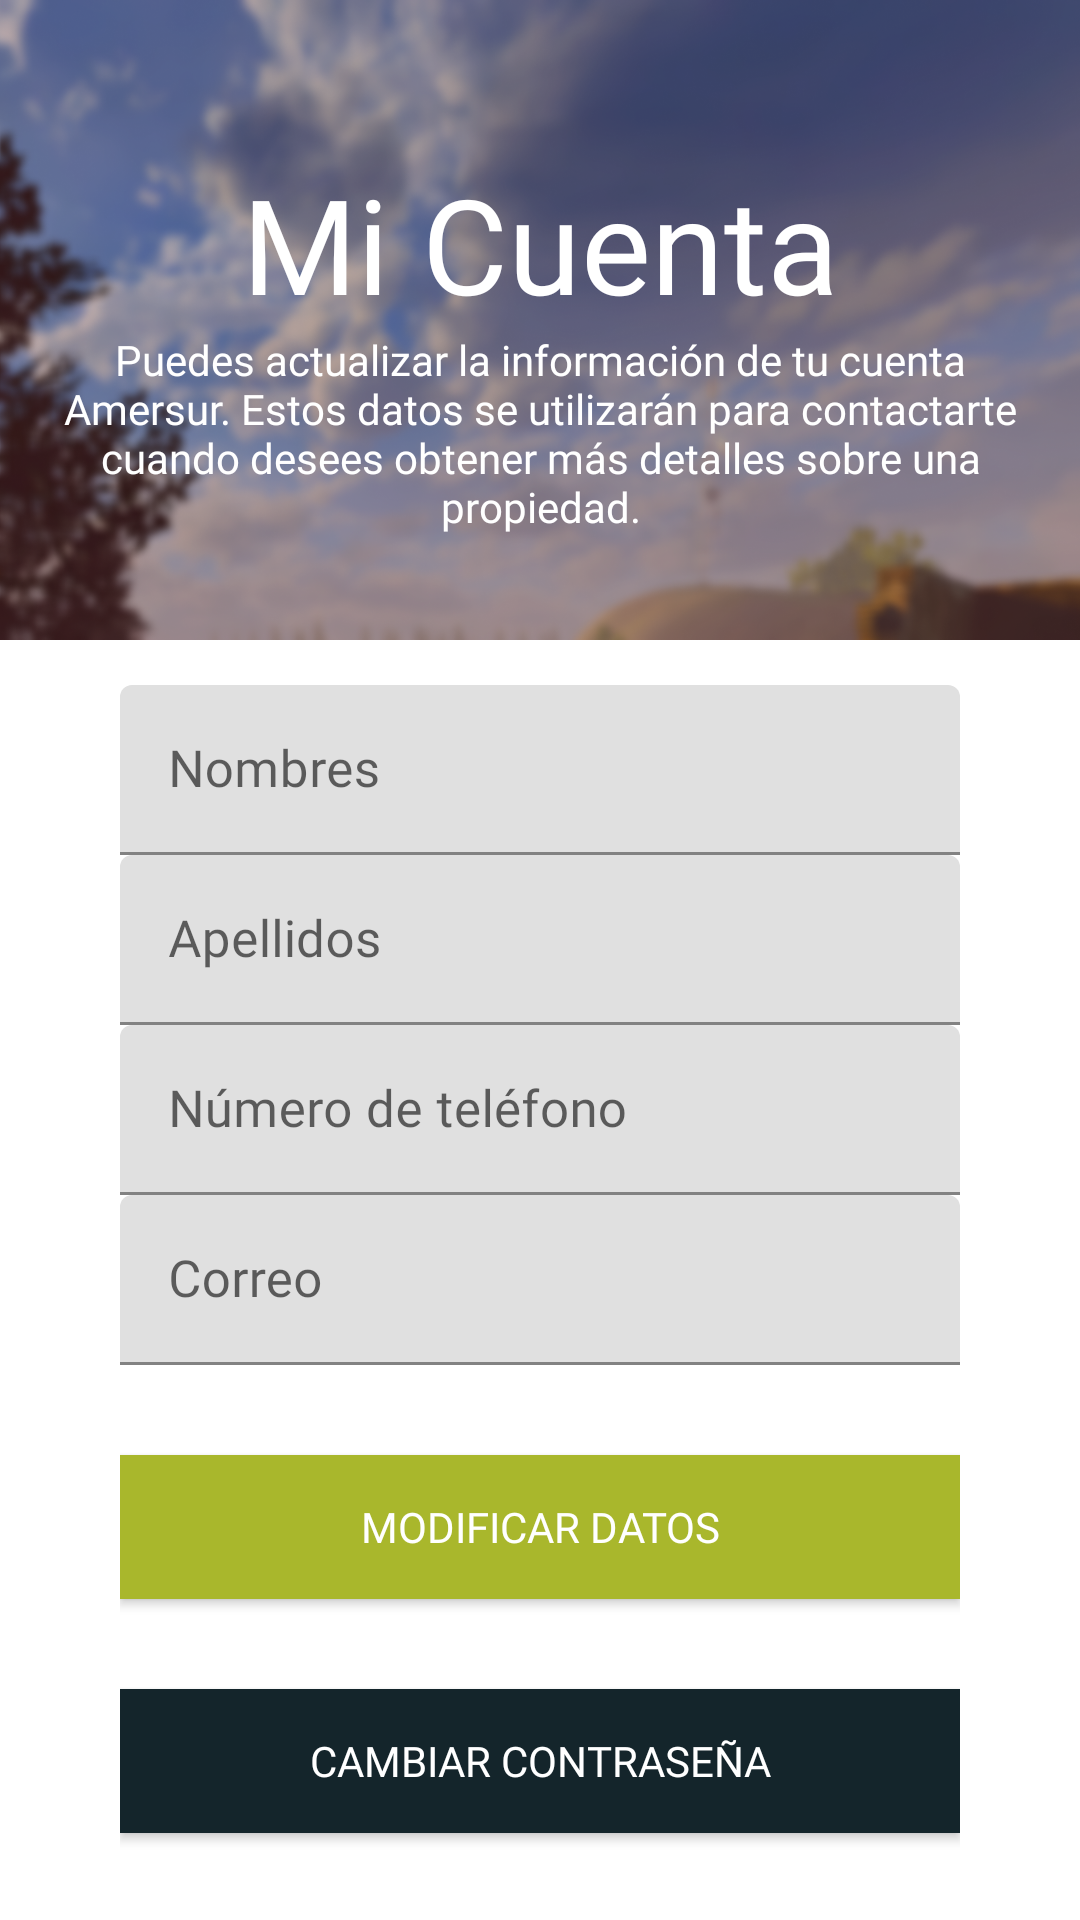

Write the Android layout XML for this screen, with the resource values it uses.
<!-- AndroidManifest.xml: application theme AppTheme -->
<!-- res/layout/fragment_gestionar_cuenta.xml -->
<?xml version="1.0" encoding="utf-8"?>
<RelativeLayout
    xmlns:android="http://schemas.android.com/apk/res/android"
    xmlns:tools="http://schemas.android.com/tools"
    android:layout_width="match_parent"
    android:layout_height="match_parent"
    tools:context=".fragments.GestionarCuenta">

    <androidx.appcompat.widget.LinearLayoutCompat
        android:layout_width="match_parent"
        android:layout_height="match_parent"
        android:orientation="vertical">

        <FrameLayout
            android:layout_width="match_parent"
            android:layout_height="match_parent"
            android:layout_weight="4">

            <androidx.appcompat.widget.AppCompatImageView
                android:layout_width="match_parent"
                android:layout_height="match_parent"
                android:scaleType="centerCrop"
                android:background="@drawable/acc_img"/>

            <androidx.appcompat.widget.LinearLayoutCompat
                android:layout_width="match_parent"
                android:layout_height="wrap_content"
                android:orientation="vertical"
                android:layout_margin="15dp"
                android:layout_gravity="bottom">

                <TextView
                    android:text="Mi Cuenta"
                    android:textSize="44sp"
                    android:gravity="center"
                    android:textColor="#fff"
                    android:layout_width="match_parent"
                    android:layout_height="wrap_content"
                    android:fontFamily="@font/inria_serif_bold"/>
                <TextView
                    android:text="Puedes actualizar la información de tu cuenta Amersur. Estos datos se utilizarán para contactarte cuando desees obtener más detalles sobre una propiedad."
                    android:textSize="14sp"
                    android:gravity="center"
                    android:textColor="#fff"
                    android:layout_width="match_parent"
                    android:layout_height="wrap_content"
                    android:layout_marginBottom="20dp"
                    android:fontFamily="@font/inter_regular"/>

            </androidx.appcompat.widget.LinearLayoutCompat>

        </FrameLayout>

        <androidx.appcompat.widget.LinearLayoutCompat
            android:layout_width="match_parent"
            android:layout_height="match_parent"
            android:layout_weight="2">

            <androidx.appcompat.widget.LinearLayoutCompat
                android:layout_width="match_parent"
                android:layout_height="wrap_content"
                android:layout_marginTop="15dp"
                android:layout_marginHorizontal="40dp"
                android:orientation="vertical">

                <com.google.android.material.textfield.TextInputLayout
                    android:layout_width="match_parent"
                    android:layout_height="wrap_content">

                    <EditText
                        android:id="@+id/txtname"
                        android:hint="Nombres"
                        android:layout_width="match_parent"
                        android:layout_height="wrap_content"
                        android:fontFamily="@font/inter_regular"
                        android:textSize="17sp"
                        android:focusable="false"
                        android:inputType="none"/>

                </com.google.android.material.textfield.TextInputLayout>

                <com.google.android.material.textfield.TextInputLayout
                    android:layout_width="match_parent"
                    android:layout_height="wrap_content">

                    <EditText
                        android:id="@+id/txtlastname"
                        android:hint="Apellidos"
                        android:layout_width="match_parent"
                        android:layout_height="wrap_content"
                        android:fontFamily="@font/inter_regular"
                        android:textSize="17sp"
                        android:focusable="false"
                        android:inputType="none"/>

                </com.google.android.material.textfield.TextInputLayout>

                <com.google.android.material.textfield.TextInputLayout
                    android:layout_width="match_parent"
                    android:layout_height="wrap_content">

                    <EditText
                        android:id="@+id/txtphone"
                        android:hint="Número de teléfono"
                        android:layout_width="match_parent"
                        android:layout_height="wrap_content"
                        android:fontFamily="@font/inter_regular"
                        android:textSize="17sp"
                        android:focusable="false"
                        android:inputType="none"/>

                </com.google.android.material.textfield.TextInputLayout>

                <com.google.android.material.textfield.TextInputLayout
                    android:layout_width="match_parent"
                    android:layout_height="wrap_content">

                    <EditText
                        android:id="@+id/txtemail"
                        android:hint="Correo"
                        android:layout_width="match_parent"
                        android:layout_height="wrap_content"
                        android:fontFamily="@font/inter_regular"
                        android:textSize="17sp"
                        android:focusable="false"
                        android:inputType="none"/>

                </com.google.android.material.textfield.TextInputLayout>

                <Button
                    android:id="@+id/btnModificar"
                    android:text="Modificar datos"
                    android:background="#A9B72C"
                    android:textColor="#fff"
                    android:layout_width="match_parent"
                    android:layout_height="wrap_content"
                    android:layout_marginTop="30dp"
                    android:fontFamily="@font/inter_medium"/>

                <Button
                    android:id="@+id/btnChgPwd"
                    android:text="Cambiar contraseña"
                    android:background="#14252B"
                    android:textColor="#fff"
                    android:layout_width="match_parent"
                    android:layout_height="wrap_content"
                    android:layout_marginTop="30dp"
                    android:fontFamily="@font/inter_medium"/>

                <Button
                    android:layout_width="0dp"
                    android:layout_height="0dp"
                    android:layout_marginTop="20dp"/>

            </androidx.appcompat.widget.LinearLayoutCompat>

        </androidx.appcompat.widget.LinearLayoutCompat>

    </androidx.appcompat.widget.LinearLayoutCompat>

    
</RelativeLayout>
<!-- resources referenced by this layout -->
<resources>
  <color name="white">#FFFFFFFF</color>
  <!-- drawable acc_img: png bitmap (drawable, 960447 bytes) -->
  <!-- drawable account_img: webp bitmap (drawable, 20754 bytes) -->
</resources>
